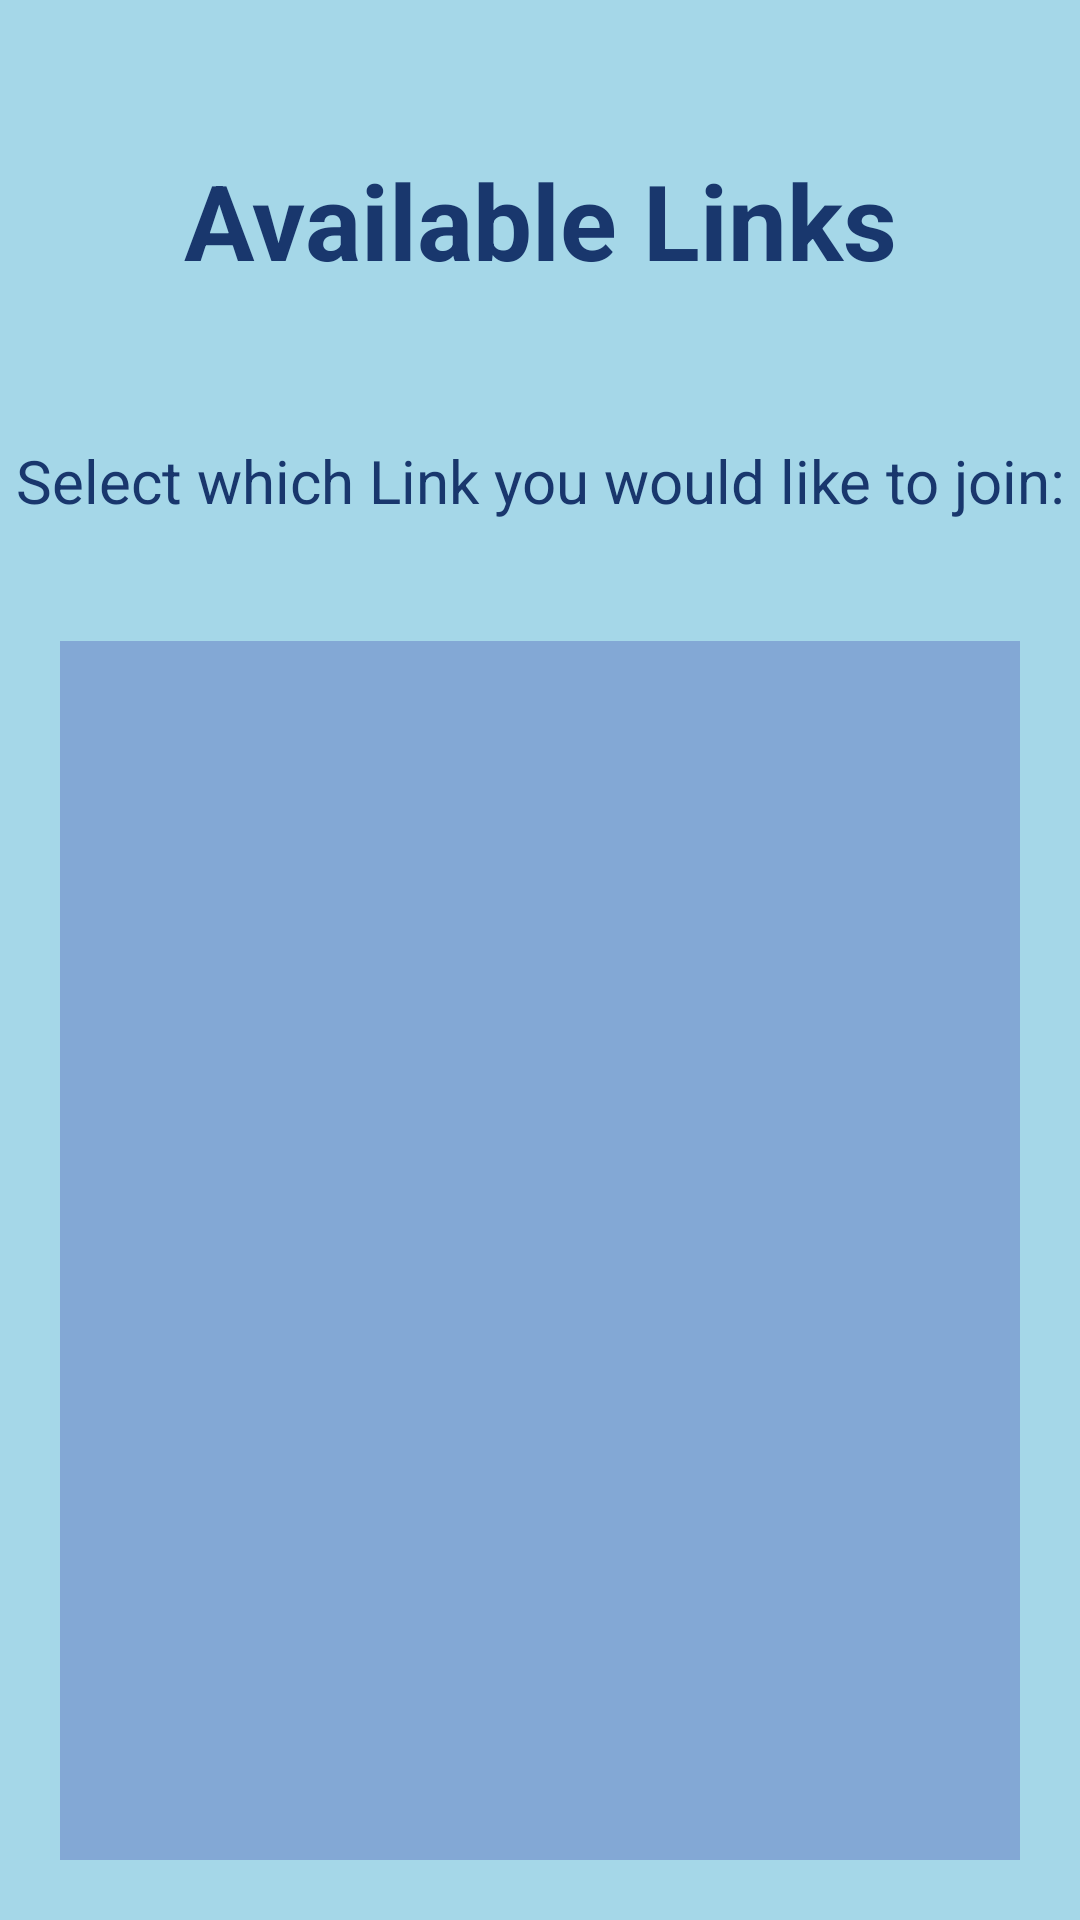

Here is an Android app screen rendered from its layout file. Give the layout XML and the strings, colors and styles it references.
<!-- AndroidManifest.xml: application theme Theme.TaxiLink -->
<!-- res/layout/request_result_page.xml -->
<?xml version="1.0" encoding="utf-8"?>
<RelativeLayout xmlns:android="http://schemas.android.com/apk/res/android"
    android:layout_width="match_parent"
    android:layout_height="match_parent"
    android:background="@color/pageBackground">

    <TextView
        android:id="@+id/requestResultsHeader"
        android:layout_width="match_parent"
        android:layout_height="wrap_content"
        android:layout_marginStart="50dp"
        android:layout_marginTop="50dp"
        android:layout_marginEnd="50dp"
        android:layout_marginBottom="50dp"
        android:text="@string/request_result_header"
        android:textAlignment="center"
        android:textColor="@color/buttonBackground"
        android:textSize="35sp"
        android:textStyle="bold" />

    <TextView
        android:id="@+id/requestResultsInstruc"
        android:layout_width="match_parent"
        android:layout_height="wrap_content"
        android:layout_below="@id/requestResultsHeader"
        android:layout_marginBottom="20dp"
        android:text="@string/request_result_label"
        android:textAlignment="center"
        android:textColor="@color/buttonBackground"
        android:textSize="20sp" />

    <ListView
        android:layout_width="match_parent"
        android:layout_height="match_parent"
        android:id="@+id/requestResults"
        android:layout_below="@id/requestResultsInstruc"
        android:layout_margin="20dp"
        android:background="#70576CBC"/>
</RelativeLayout>
<!-- resources referenced by this layout -->
<resources>
  <color name="buttonBackground">#19376D</color>
  <color name="pageBackground">#A5D7E8</color>
  <string name="request_result_header">Available Links</string>
  <string name="request_result_label">Select which Link you would like to join:</string>
  <style name="Theme.TaxiLink" parent="Theme.MaterialComponents.DayNight.DarkActionBar">
          
          <item name="colorPrimary">@color/purple_500</item>
          <item name="colorPrimaryVariant">@color/purple_700</item>
          <item name="colorOnPrimary">@color/white</item>
          
          <item name="colorSecondary">@color/teal_200</item>
          <item name="colorSecondaryVariant">@color/teal_700</item>
          <item name="colorOnSecondary">@color/black</item>
          
          <item name="android:statusBarColor">?attr/colorPrimaryVariant</item>
          
      </style>
  <color name="purple_500">#FF6200EE</color>
  <color name="purple_700">#FF3700B3</color>
  <color name="white">#FFFFFFFF</color>
  <color name="teal_200">#FF03DAC5</color>
  <color name="teal_700">#FF018786</color>
  <color name="black">#FF000000</color>
</resources>
